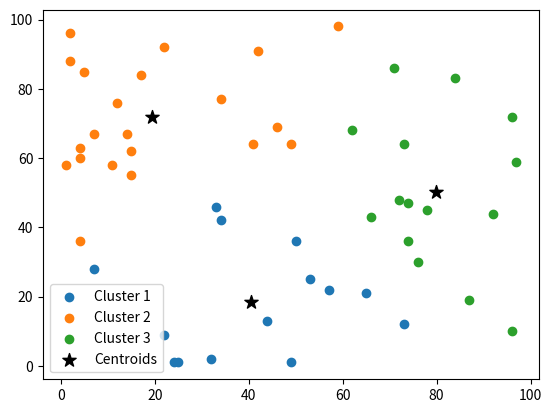

This figure's Python source:
import numpy as np
import matplotlib.pyplot as plt
import matplotlib.colors as mcolors


class kMeans:
    def __init__(self, k=3, max_iterations=500, epsilon=1e-5):
        self.k = k
        self.max_iterations = max_iterations
        self.epsilon = epsilon

    @staticmethod
    def euclidean_distance(X, centroids):
        return np.sqrt(np.sum((centroids - X)**2, axis=1))

    @staticmethod
    def init_centroids(self, input):
        centroids = np.random.uniform(
            np.amin(input, axis=0),
            np.amax(input, axis=0),
            size=(1, input.shape[1]))

        for idx in range(1, self.k):
            max_distance = 0
            next_centroid = None

            for data_point in input:
                centroids_distances = self.euclidean_distance(
                    data_point, np.array(centroids))
                if np.max(centroids_distances) > max_distance:
                    max_distance = np.max(centroids_distances)
                    next_centroid = data_point
            
            centroids = np.vstack((centroids, np.array(next_centroid)))
        
        return np.array(centroids)

    def fit(self, input, mode='default'):
        if mode == '++':
            self.centroids = self.init_centroids(self, input)
        elif mode == 'default':
            self.centroids = np.random.uniform(
                np.amin(input, axis=0),
                np.amax(input, axis=0),
                size=(self.k, input.shape[1]))
            
        for _ in range(self.max_iterations):
            centroids_elements_indices = [[] for i in range(self.k)]
            
            for idx, data_point in enumerate(input):
                centroids_distances = self.euclidean_distance(data_point,
                                                              self.centroids)
                centroids_elements_indices[
                    np.argmin(centroids_distances, axis=0)].append(idx) 
            
            new_centroids = []

            for cen_idx in range(self.k):
                if len(centroids_elements_indices[cen_idx]) == 0:
                    new_centroids.append(self.centroids[cen_idx])
                else:
                    indices = centroids_elements_indices[cen_idx]
                    new_centroids.append(np.mean(input[indices], axis=0))

            new_centroids = np.array(new_centroids)
            if np.max(self.centroids - new_centroids) < self.epsilon:
                return centroids_elements_indices
            else:
                self.centroids = new_centroids

        return centroids_elements_indices
    

random_input = np.random.randint(0, 100, (50, 2))
k_means = kMeans()
clustered_indices = k_means.fit(random_input, mode="++")
colors = list(mcolors.TABLEAU_COLORS.keys())[:k_means.k]

for cluster_idx, indices in enumerate(clustered_indices):
    cluster_points = random_input[indices]
    plt.scatter(cluster_points[:, 0], cluster_points[:, 1],
                color=colors[cluster_idx],
                label=f'Cluster {cluster_idx+1}')

plt.scatter(k_means.centroids[:, 0], k_means.centroids[:, 1],
            s=100, color='black', marker="*", label='Centroids')

plt.legend()
plt.show()
